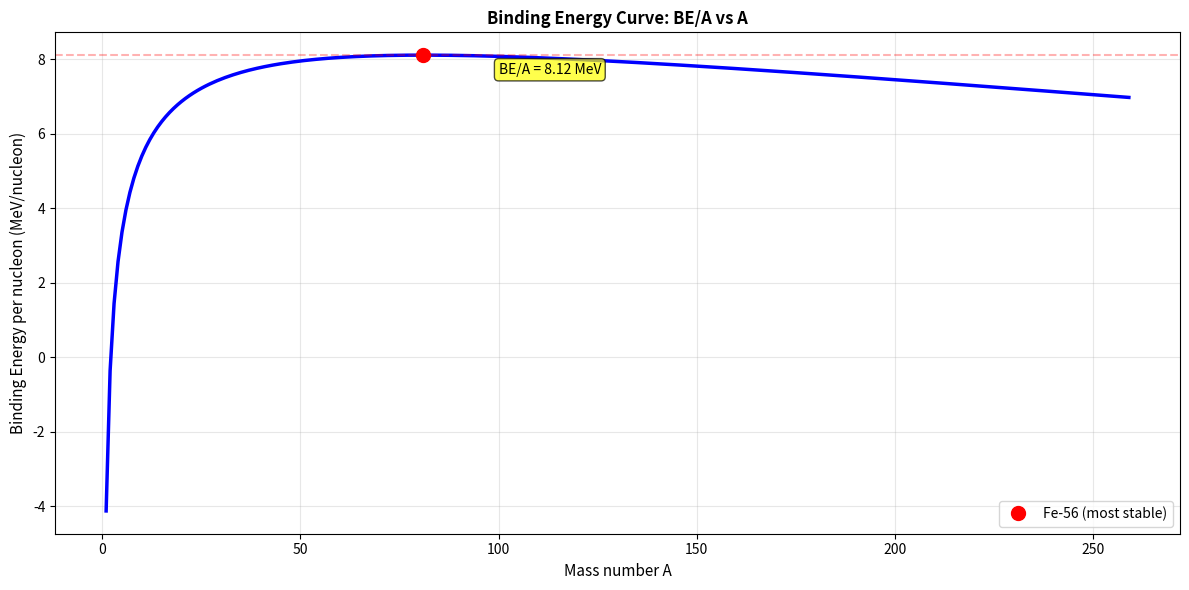

The matplotlib source for this figure: (Note: this script raises an exception after producing the figure.)
"""Nuclear and Particle Physics Practice Exercises"""
import numpy as np
import matplotlib.pyplot as plt

def exercise_1_binding_energy():
    """Binding energy curve (Bethe-Weizsäcker formula)"""
    print("="*70)
    print("EXERCISE 1: Binding Energy Curve")
    print("="*70)
    
    A_range = np.arange(1, 260)
    
    # Bethe-Weizsäcker coefficients (MeV)
    av = 15.677
    as_coeff = 18.56
    ac = 0.717
    aa = 28.1
    
    BE_list = []
    for A in A_range:
        # Estimate Z (Iron-56 is most stable)
        Z = A * 0.4  # Simplified
        N = A - Z
        
        # Bethe-Weizsäcker formula
        BE = (av*A - as_coeff*A**(2/3) - ac*Z**2/A**(1/3) - 
              aa*(A-2*Z)**2/A)
        BE_list.append(BE/A)
    
    fig, ax = plt.subplots(figsize=(12, 6))
    ax.plot(A_range, BE_list, 'b-', linewidth=2.5)
    
    # Mark key nuclei
    iron_idx = np.argmax(BE_list)
    ax.plot(A_range[iron_idx], BE_list[iron_idx], 'ro', markersize=10, label='Fe-56 (most stable)')
    ax.axhline(y=BE_list[iron_idx], color='red', linestyle='--', alpha=0.3)
    
    ax.set_xlabel('Mass number A', fontsize=11)
    ax.set_ylabel('Binding Energy per nucleon (MeV/nucleon)', fontsize=11)
    ax.set_title('Binding Energy Curve: BE/A vs A', fontsize=12, fontweight='bold')
    ax.legend(fontsize=10)
    ax.grid(True, alpha=0.3)
    ax.text(100, BE_list[iron_idx]-0.5, f'BE/A = {BE_list[iron_idx]:.2f} MeV', fontsize=10,
            bbox=dict(boxstyle='round', facecolor='yellow', alpha=0.7))
    
    plt.tight_layout()
    plt.savefig('/tmp/binding_energy.png', dpi=150, bbox_inches='tight')
    plt.show()
    
    print(f"\nBinding Energy Curve:")
    print(f"Peak at Fe-56: BE/A ≈ {BE_list[iron_idx]:.2f} MeV")
    print(f"Light nuclei gain energy by FUSION")
    print(f"Heavy nuclei gain energy by FISSION")

def exercise_2_decay_chains():
    """Radioactive decay chain"""
    print("\n" + "="*70)
    print("EXERCISE 2: Radioactive Decay Chain")
    print("="*70)
    
    # U-238 decay chain (simplified)
    half_lives = {
        'U-238': 4.468e9,  # years
        'Th-234': 24.1,
        'Pa-234': 1.17,
        'U-234': 2.445e5,
        'Th-230': 7.54e4,
        'Ra-226': 1600,
        'Rn-222': 3.82,
        'Po-218': 3.1,
        'Pb-214': 26.8,
        'Bi-214': 19.9,
        'Po-214': 164.3e-6,
        'Pb-210': 22.3,
        'Bi-210': 5.01,
        'Po-210': 138.4,
        'Pb-206': np.inf,  # Stable end
    }
    
    # Time simulation
    t = np.linspace(0, 1000, 1000)  # years
    
    fig, axes = plt.subplots(2, 2, figsize=(13, 8))
    
    species = ['U-238', 'Th-234', 'U-234', 'Pb-210']
    ax_idx = 0
    
    for species_name in species:
        ax = axes[ax_idx // 2, ax_idx % 2]
        lambda_val = np.log(2) / half_lives[species_name]
        N = np.exp(-lambda_val * t)
        
        ax.semilogy(t, N, 'b-', linewidth=2.5)
        ax.axhline(y=0.5, color='red', linestyle='--', label=f't_1/2 = {half_lives[species_name]:.2e} yr')
        ax.set_xlabel('Time (years)', fontsize=11)
        ax.set_ylabel('N(t)/N₀', fontsize=11)
        ax.set_title(f'Decay: {species_name}', fontsize=12, fontweight='bold')
        ax.legend(fontsize=10)
        ax.grid(True, alpha=0.3, which='both')
        
        ax_idx += 1
    
    plt.tight_layout()
    plt.savefig('/tmp/decay_chains.png', dpi=150, bbox_inches='tight')
    plt.show()
    
    print(f"\nRadioactive Decay: N(t) = N₀ exp(-λt) = N₀ exp(-t ln(2)/t_1/2)")

def exercise_3_mass_defect_qvalue():
    """Q-value calculations for nuclear reactions"""
    print("\n" + "="*70)
    print("EXERCISE 3: Nuclear Reaction Q-Values")
    print("="*70)
    
    # Atomic masses (u): 1 u = 931.494 MeV/c²
    masses = {
        'H-1': 1.007825,
        'H-2': 2.014102,
        'H-3': 3.016049,
        'He-4': 4.002603,
        'n': 1.008665,
    }
    
    print(f"\nD-T Fusion: ²H + ³H → ⁴He + n + Q")
    m_d = masses['H-2']
    m_t = masses['H-3']
    m_he4 = masses['He-4']
    m_n = masses['n']
    
    mass_initial = m_d + m_t
    mass_final = m_he4 + m_n
    Q = (mass_initial - mass_final) * 931.494  # Convert to MeV
    
    print(f"Initial mass: {m_d + m_t:.6f} u")
    print(f"Final mass:   {m_he4 + m_n:.6f} u")
    print(f"Mass defect:  {mass_initial - mass_final:.6f} u")
    print(f"Q-value:      {Q:.2f} MeV (energy released!)")

if __name__ == "__main__":
    print("\n" + "#"*70)
    print("NUCLEAR AND PARTICLE PHYSICS: PRACTICE EXERCISES")
    print("#"*70 + "\n")
    
    exercise_1_binding_energy()
    exercise_2_decay_chains()
    exercise_3_mass_defect_qvalue()
    
    print("\n" + "#"*70)
    print("ALL EXERCISES COMPLETED!")
    print("#"*70 + "\n")
